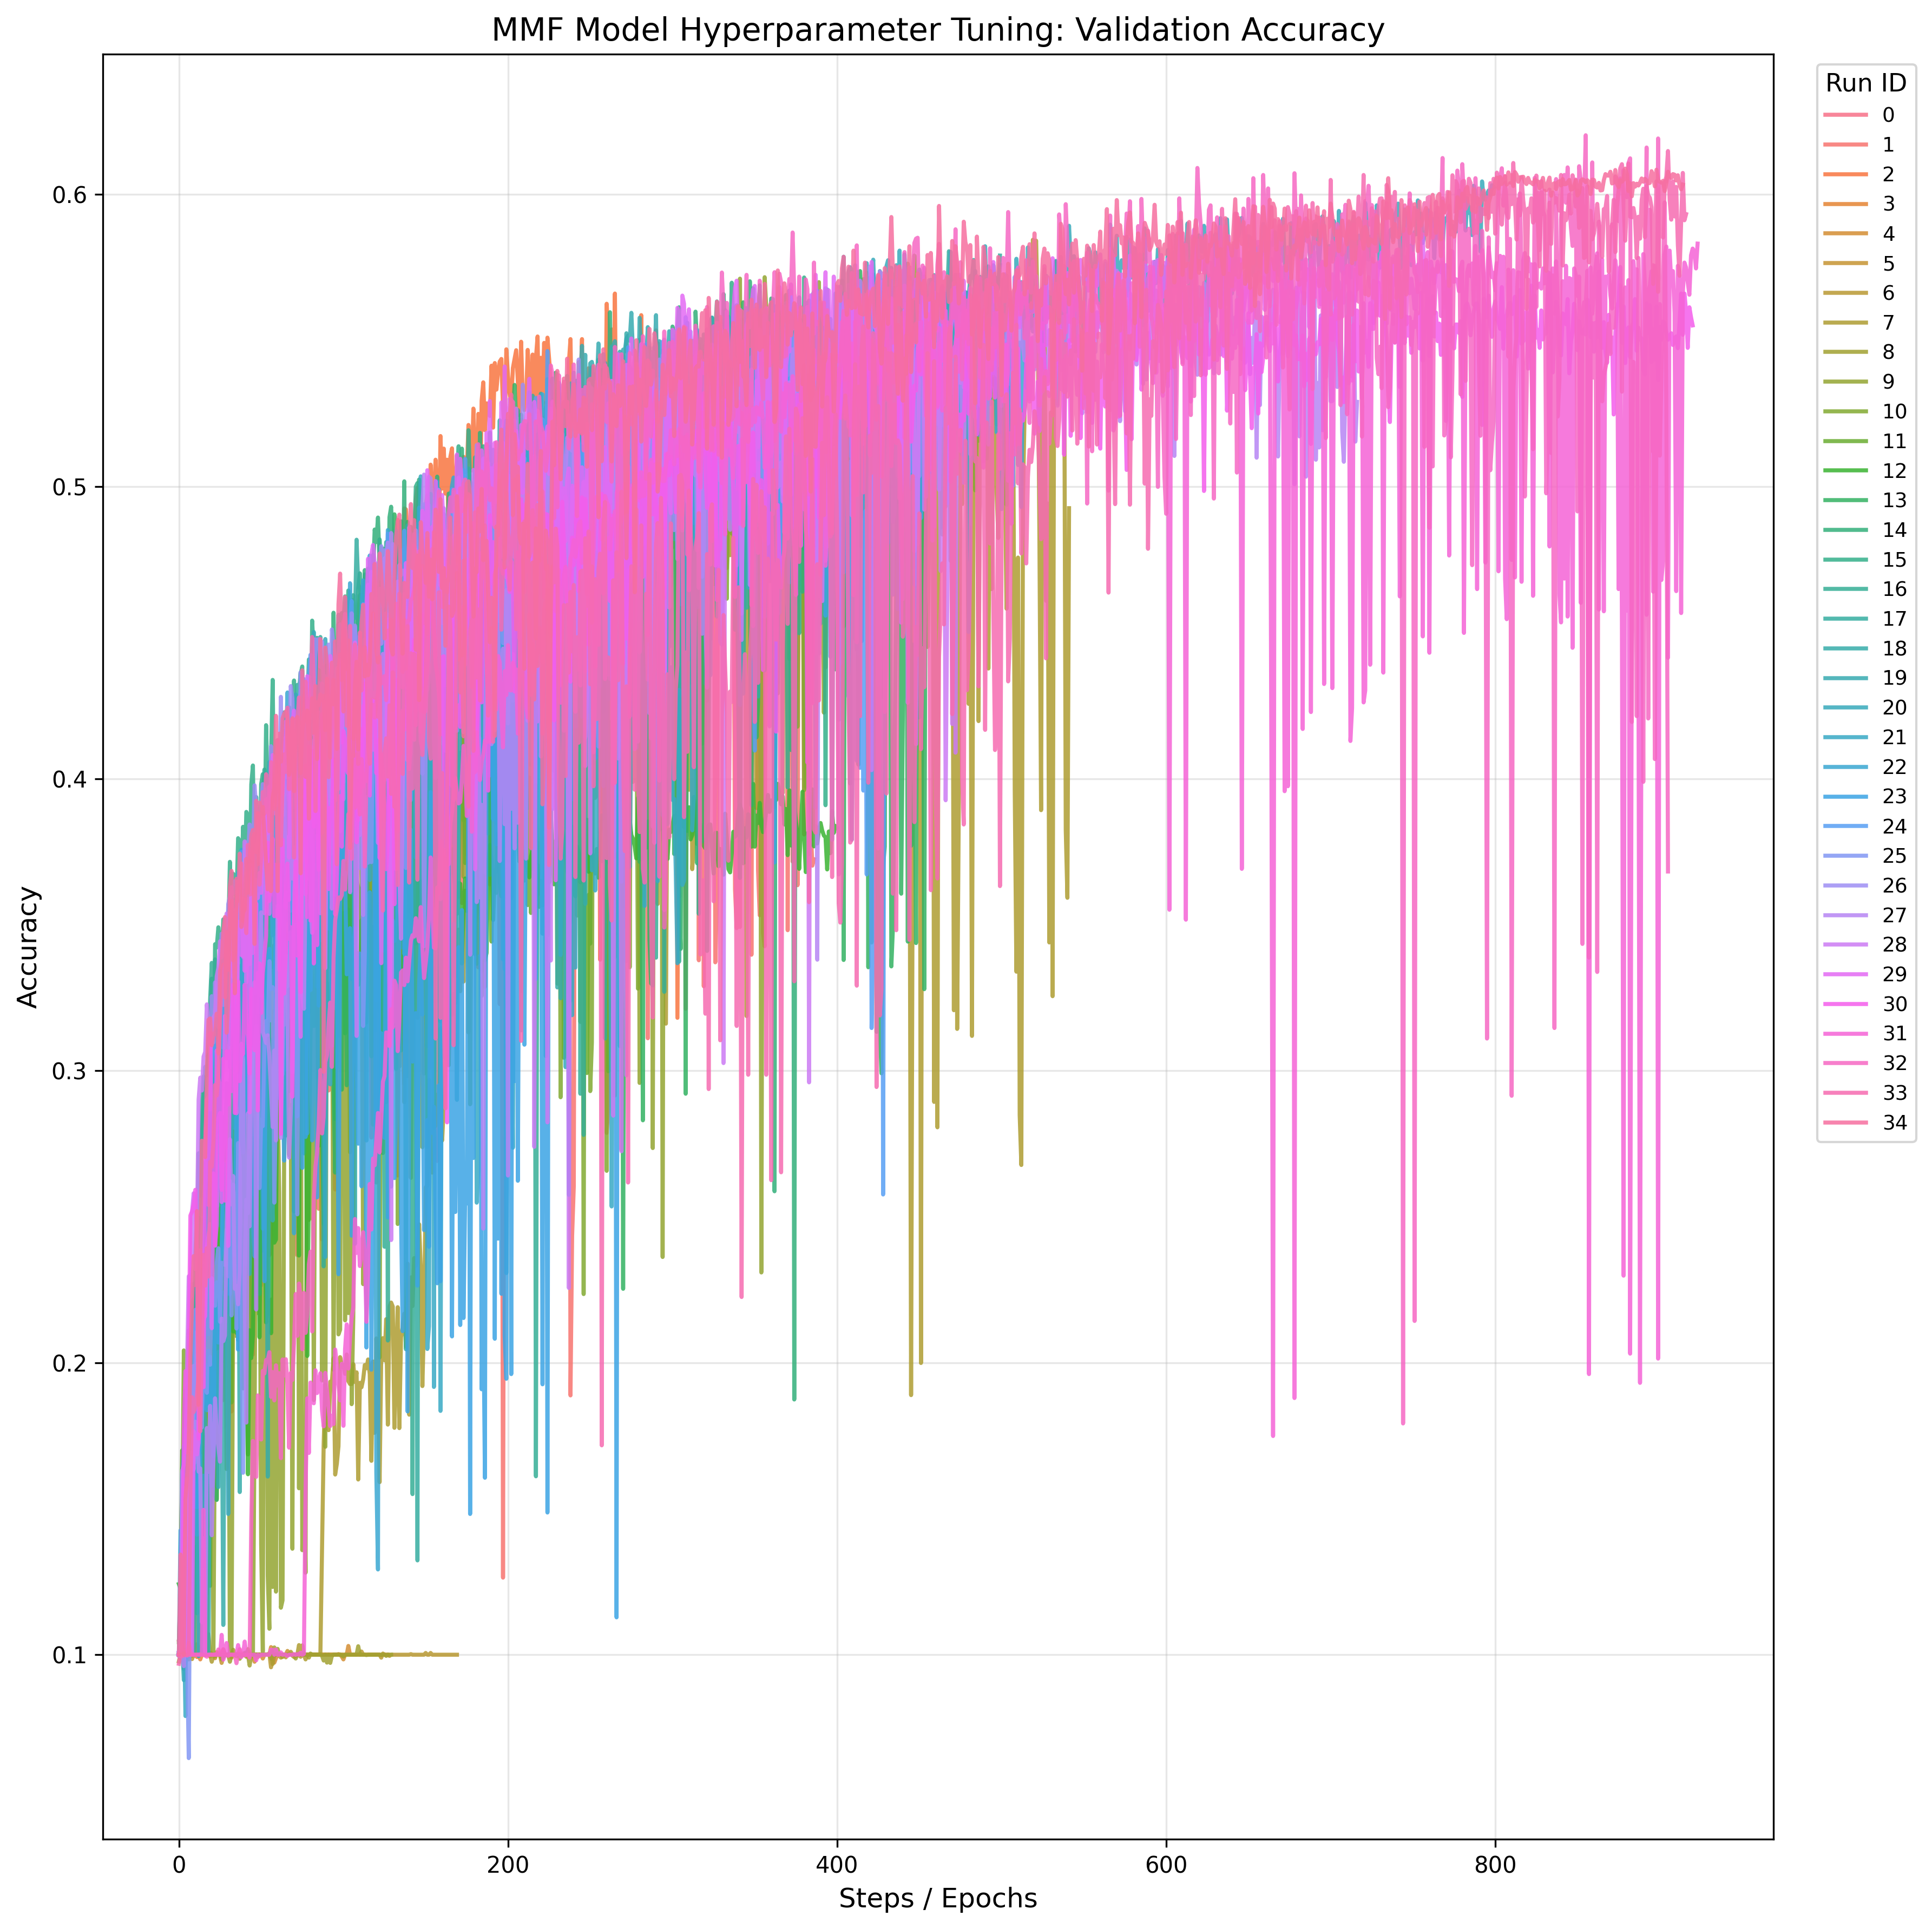

The table this chart was drawn from, first rows:
dir_name, step, final_accuracy
34, 914, 0.6034
20, 799, 0.6025
33, 916, 0.5933
31, 923, 0.5832
17, 499, 0.5791
19, 499, 0.5758
29, 771, 0.5751
30, 920, 0.5552
22, 517, 0.5543
18, 446, 0.5492
28, 478, 0.5477
9, 456, 0.5434
24, 470, 0.5427
13, 454, 0.5365
26, 343, 0.531
27, 716, 0.529
25, 511, 0.5227
15, 427, 0.5198
23, 461, 0.5133
10, 507, 0.5109
7, 541, 0.4926
16, 396, 0.4812
14, 384, 0.4724
21, 316, 0.4588
0, 168, 0.454
11, 267, 0.424
2, 307, 0.4144
12, 400, 0.3832
1, 386, 0.3724
32, 905, 0.3682
3, 48, 0.1
5, 99, 0.1
4, 127, 0.1
6, 169, 0.1
8, 129, 0.1
